Run: headless pygame with SDL's dummy video driver; simulated clock (each Clock.tick advances the game by its frame time, no real sleeping); random seed 0; keys injected as events and as key.get_pressed() state; no mouse input.
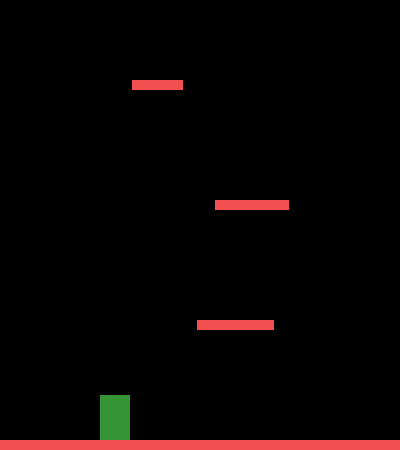
Frame 1 of 4 · flips 1–60 · no input
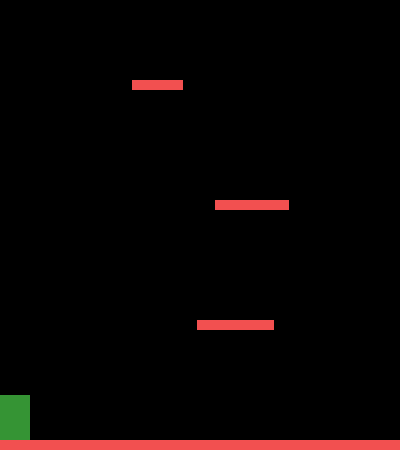
Frame 2 of 4 · flips 61–180 · tapped SPACE, RETURN · held RIGHT (→), D
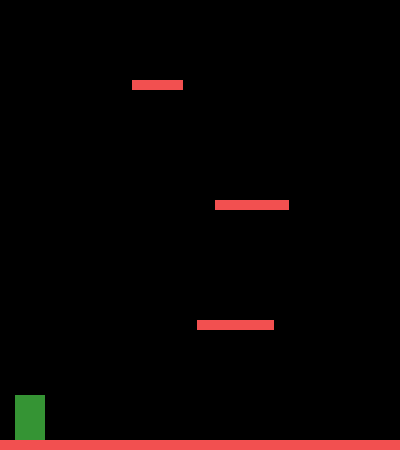
Frame 3 of 4 · flips 181–300 · held DOWN (↓), S
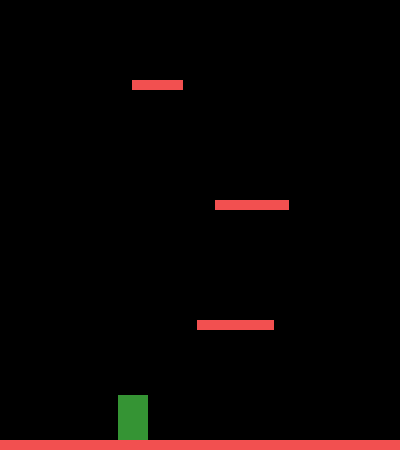
Frame 4 of 4 · flips 301–420 · held LEFT (←), A, UP (↑), W

The pygame program that drew these frames:

import pygame
from random import randrange

WIDTH = 400
HEIGHT = 450

FPS = 60

GRAVITY = 0.5

RED = (242, 80, 80)
GREEN = (53, 148, 52)
BLACK = (0, 0, 0)
WHITE = (255, 255, 255)

# RGB

PLATFORM_HEIGHT = 10
PLATFORM_COLOR = RED

PLAYER_HEIGHT = 45
PLAYER_WIDTH = 30
PLAYER_COLOR = GREEN

ACC = 1
MAX_SPEED = 6
FRIC = 1
JUMP = 13

pygame.init()
window = pygame.display.set_mode((WIDTH, HEIGHT))
pygame.display.set_caption("Platformer")

clock = pygame.time.Clock()

platforms = [pygame.rect.Rect(0, HEIGHT - PLATFORM_HEIGHT, WIDTH, PLATFORM_HEIGHT)]


player = pygame.rect.Rect(100, 300, PLAYER_WIDTH, PLAYER_HEIGHT)

vel_x = 0
vel_y = 0

already_jump = False


def draw_platforms():
    for platform in platforms:
        pygame.draw.rect(window, PLATFORM_COLOR, platform)

def draw_player():
    global vel_y, vel_x, already_jump

    vel_y += GRAVITY
    player.y += vel_y

    pressed_keys = pygame.key.get_pressed()
    if pressed_keys[pygame.K_LEFT]:
        vel_x -= ACC
    elif pressed_keys[pygame.K_RIGHT]:
        vel_x += ACC
    else:
        if vel_x > 0:
            vel_x -= FRIC
            if vel_x < 0:
                vel_x = 0
        elif vel_x < 0:
            vel_x += FRIC
            if vel_x > 0:
                vel_x = 0

    if vel_x > MAX_SPEED:
        vel_x = MAX_SPEED

    elif vel_x < -MAX_SPEED:
        vel_x = -MAX_SPEED
        
    player.x += vel_x

    if player.x > WIDTH:
        player.x = 0
    elif player.x < 0:
        player.x = WIDTH 

    can_jump = False
    
    for platform in platforms:
        if player.colliderect(platform):
            player.y = platform.y - PLAYER_HEIGHT
            vel_y = 0
            can_jump = True

    if can_jump and not already_jump:
        if pressed_keys[pygame.K_UP]:
            vel_y = -JUMP
            already_jump = True
        
    if not pressed_keys[pygame.K_UP]:
        already_jump = False

    pygame.draw.rect(window, PLAYER_COLOR, player)


def make_platform():
    global platforms

    width = randrange(50, 80)
    x = randrange(0, WIDTH - width)
    y = platforms[-1].y - 120
    platform = pygame.rect.Rect(x, y, width, PLATFORM_HEIGHT)

    platforms.append(platform)

def move_screen():
    player.y += 3
    for platfor in platforms:
        platfor.y += 3

        if platfor.y > HEIGHT:
            platforms.remove(platfor)

while True:
    for event in pygame.event.get():
        if event.type == pygame.QUIT:
            pygame.quit()
            quit()

    window.fill(BLACK)

    if player.y < HEIGHT / 3:
        move_screen()

    if platforms[-1].y > -30:
        make_platform()

    draw_platforms()
    draw_player()

    pygame.display.update()

    clock.tick(FPS)
